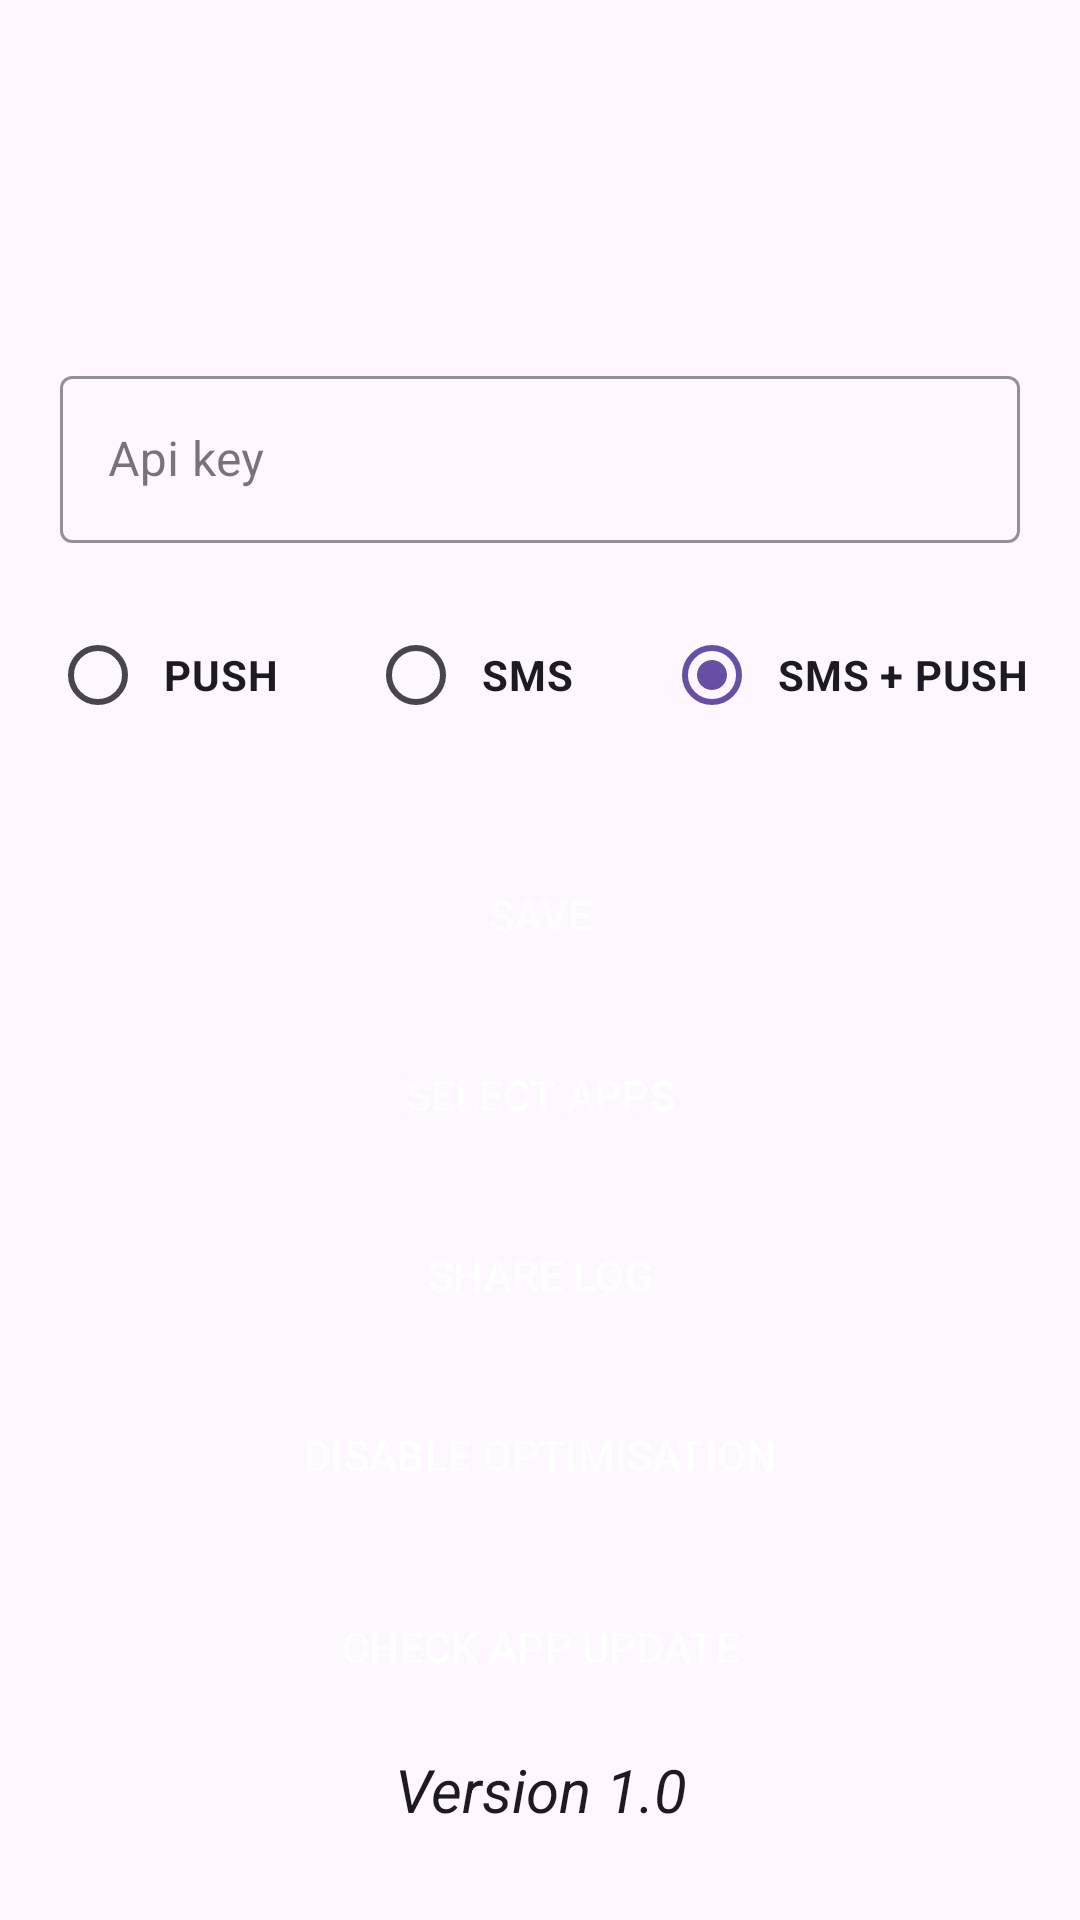

Produce the Android XML layout that renders to this screen, including the resource entries it uses.
<!-- AndroidManifest.xml: application theme Theme.Confirmer -->
<!-- res/layout/main_app_screen.xml -->
<?xml version="1.0" encoding="utf-8"?>
<androidx.appcompat.widget.LinearLayoutCompat xmlns:android="http://schemas.android.com/apk/res/android"
    android:layout_width="match_parent"
    android:layout_height="match_parent"
    xmlns:app="http://schemas.android.com/apk/res-auto"
    android:orientation="vertical">




















        <com.google.android.material.textfield.TextInputLayout
    android:id="@+id/api_input"
    android:layout_width="match_parent"
    android:layout_height="wrap_content"
    android:layout_marginHorizontal="20dp"
    android:layout_marginTop="120dp"
    android:hint="@string/api_key"
             app:boxStrokeColor="@color/my_pink"
    style="@style/Widget.MaterialComponents.TextInputLayout.OutlinedBox">

    <com.google.android.material.textfield.TextInputEditText
        android:layout_width="match_parent"
        android:layout_height="wrap_content"
    />

</com.google.android.material.textfield.TextInputLayout>





















   <RadioGroup
       android:id="@+id/radio_group"
       android:layout_height="wrap_content"
       android:layout_width="match_parent"
       android:orientation="horizontal"
       android:gravity="center"
       android:layout_marginTop="20dp"
       android:elevation="@dimen/cardview_compat_inset_shadow"
       android:checkedButton="@id/radio_03"
       >

       <RadioButton
           android:id="@+id/radio_01"
           android:layout_width="wrap_content"
           android:layout_height="wrap_content"
           android:text="@string/push_01"
           android:paddingStart="6dp"
           android:paddingEnd="30dp"
           android:textStyle="bold"
           />

       <RadioButton
           android:id="@+id/radio_02"
           android:layout_width="wrap_content"
           android:layout_height="wrap_content"
           android:text="@string/sms_01"
                  android:textStyle="bold"
                android:paddingStart="6dp"
                      android:paddingEnd="30dp"
           />

       <RadioButton
           android:id="@+id/radio_03"
           android:layout_width="wrap_content"
           android:layout_height="wrap_content"
           android:text="@string/push_sms_01"
           android:paddingStart="6dp"
           android:enabled="true"
                  android:textStyle="bold"
           />

   </RadioGroup>

    <Button
        style="@style/Widget.Material3.Button.ElevatedButton"

        android:id="@+id/savve"
        android:layout_width="match_parent"
        android:layout_height="52dp"
        android:layout_marginTop="30dp"
        android:layout_marginHorizontal="20dp"
        app:backgroundTint="@color/my_pink"
        app:shapeAppearance="@style/ShapeAppearance.Material3.Corner.ExtraSmall"
        android:text="@string/save"
        android:textColor="@color/white"
        android:textAppearance="?attr/textAppearanceLabelLarge"
        />

       <Button
        style="@style/Widget.Material3.Button.ElevatedButton"
        android:layout_width="match_parent"
        android:layout_height="52dp"
        android:layout_marginTop="8dp"
        android:layout_marginHorizontal="20dp"
        app:backgroundTint="@color/my_pink"
        app:shapeAppearance="@style/ShapeAppearance.Material3.Corner.ExtraSmall"
        android:text="@string/select"
        android:textColor="@color/white"

        android:textAppearance="?attr/textAppearanceLabelLarge"
        />


       <Button
        style="@style/Widget.Material3.Button.ElevatedButton"
        android:layout_width="match_parent"
        android:layout_height="52dp"
        android:layout_marginTop="8dp"
        android:layout_marginHorizontal="20dp"
        app:backgroundTint="@color/my_pink"
        app:shapeAppearance="@style/ShapeAppearance.Material3.Corner.ExtraSmall"
        android:text="@string/share"
        android:textColor="@color/white"
        android:textAppearance="?attr/textAppearanceLabelLarge"
           />

       <Button
        android:id="@+id/disable_opti"
           style="@style/Widget.Material3.Button.ElevatedButton"
        android:layout_width="match_parent"
        android:layout_height="52dp"
        android:layout_marginTop="8dp"
        android:layout_marginHorizontal="20dp"
        app:backgroundTint="@color/my_pink"
        app:shapeAppearance="@style/ShapeAppearance.Material3.Corner.ExtraSmall"
        android:text="@string/dis"
        android:textColor="@color/white"
        android:textAppearance="?attr/textAppearanceLabelLarge"
        />

       <Button
        android:id="@+id/check_app_verid"
        style="@style/Widget.Material3.Button.ElevatedButton"
        android:layout_width="match_parent"
        android:layout_height="52dp"
        android:layout_marginTop="12dp"
        android:layout_marginHorizontal="20dp"
        app:backgroundTint="@color/my_pink"
        app:shapeAppearance="@style/ShapeAppearance.Material3.Corner.ExtraSmall"
        android:text="@string/check"
        android:textColor="@color/white"
        android:textAppearance="?attr/textAppearanceLabelLarge"

        />

      <TextView
          android:layout_width="match_parent"
          android:layout_height="wrap_content"
          android:text="@string/version"
          android:textStyle="italic"
          android:textColor="?attr/colorOnSurface"
          android:layout_marginTop="8dp"
          android:layout_marginHorizontal="20dp"
          android:layout_gravity="center"
          android:gravity="center"
          android:textSize="20sp"
          />



</androidx.appcompat.widget.LinearLayoutCompat>
<!-- resources referenced by this layout -->
<resources>
  <color name="my_pink">#981adb</color>
  <color name="white">#FFFFFFFF</color>
  <string name="api_key">Api key</string>
  <string name="check">CHECK APP UPDATE</string>
  <string name="deviceid">Device id</string>
  <string name="dis">DISABLE OPTIMISATION</string>
  <string name="domein">Domain</string>
  <string name="push_01">PUSH</string>
  <string name="push_sms_01">SMS + PUSH</string>
  <string name="save">SAVE</string>
  <string name="select">SELECT APPS</string>
  <string name="share">SHARE LOG</string>
  <string name="sms_01">SMS</string>
  <string name="version">Version 1.0</string>
  <style name="Theme.Confirmer" parent="Base.Theme.Confirmer" />
  <style name="Base.Theme.Confirmer" parent="Theme.Material3.DayNight.NoActionBar">
          
          
      </style>
</resources>
